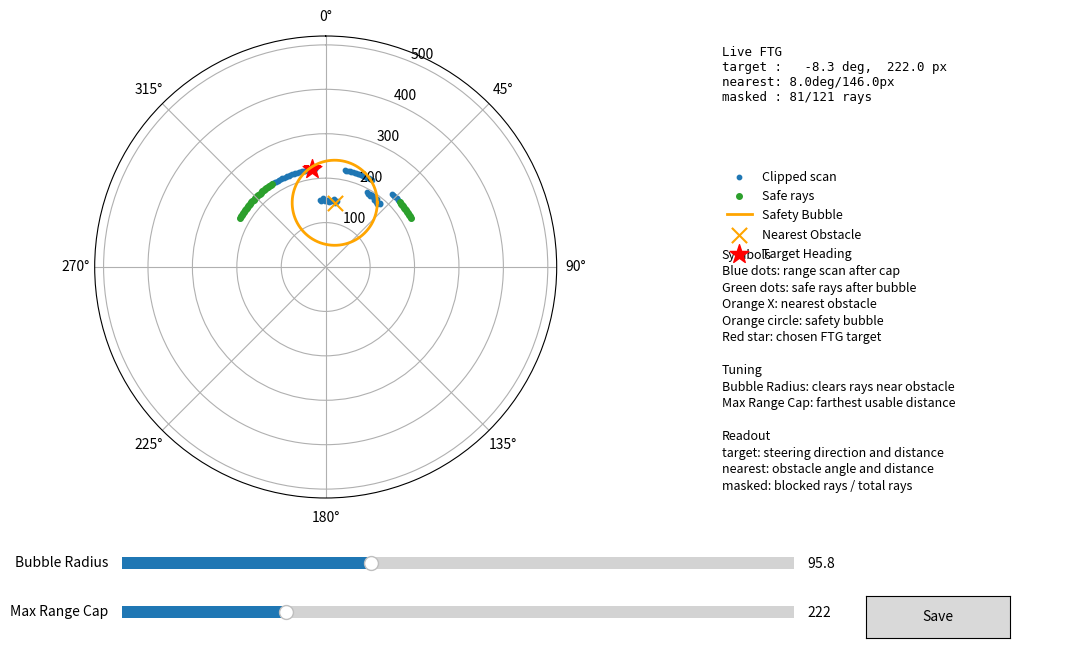

Recreate this plot in Python.
"""Advanced Follow-the-Gap target selection for LiDAR scans."""

import math
from pathlib import Path
import re

import numpy as np


DEFAULT_BUBBLE_RADIUS = 95.7812
DEFAULT_MAX_RANGE_CAP = 222.024
DEFAULT_DEEP_CLUSTER_RATIO = 0.95
DEFAULT_OBSTACLE_EPSILON = 1.0
FORWARD_VIEW_RAD = math.radians(120.0)


_prev_angle = 0.0
_f1tenth_prev_angle = 0.0


def extend_disparities(ranges, angles, vehicle_width=38.125):
    """Draw a virtual safety radius around depth disparities to clear vehicle width."""
    ranges = np.asarray(ranges, dtype=np.float32)
    angles = np.asarray(angles, dtype=np.float32)
    extended_ranges = np.copy(ranges)
    
    # Auto-detect scale: if max range is < 10, assume meters (F1Tenth), else pixels
    is_meters = np.max(ranges) < 10.0
    threshold = 0.5 if is_meters else 25.0
    width = 0.35 if is_meters else float(vehicle_width)
    
    for i in range(1, len(ranges)):
        diff = abs(ranges[i] - ranges[i - 1])
        if diff > threshold:
            closer_idx = i if ranges[i] < ranges[i - 1] else i - 1
            closer_dist = ranges[closer_idx]
            alpha = abs(angles[i] - angles[i - 1])
            if closer_dist * alpha > 0:
                num_indices = int(width / (closer_dist * alpha))
                start = max(0, closer_idx - num_indices)
                end = min(len(ranges), closer_idx + num_indices + 1)
                for j in range(start, end):
                    if j < len(extended_ranges) and extended_ranges[j] > closer_dist:
                        extended_ranges[j] = closer_dist
    return extended_ranges


def select_best_gap_index(gaps, ranges, angles, goal_angle=0.0):
    """Evaluate all gaps using a cost function balancing depth and heading error."""
    best_idx = -1
    min_cost = float('inf')
    for start, end in gaps:
        for i in range(start, end + 1):
            depth = float(ranges[i])
            heading_error = abs(angles[i] - goal_angle)
            # Scaling depth index based on units
            is_meters = np.max(ranges) < 10.0
            depth_scale = 1.0 if is_meters else 100.0
            cost = (depth_scale / (depth + 1e-5)) + (2.0 * heading_error)
            if cost < min_cost:
                min_cost = cost
                best_idx = i
    return best_idx


def calculate_follow_the_gap_point(
    lidar_points,
    origin,
    heading,
    max_range,
    resolution,
    bubble_radius,
    max_range_cap=DEFAULT_MAX_RANGE_CAP,
):
    """Return an image-space target point from sparse forward LiDAR returns."""
    if max_range_cap is not None:
        max_range = min(float(max_range), float(max_range_cap))
    ranges, angles = build_forward_scan(
        lidar_points,
        max_range,
        resolution,
    )
    target_angle, target_dist = calculate_follow_the_gap_target(
        ranges,
        angles,
        bubble_radius,
    )
    if target_dist <= 0.0:
        return None, target_angle, target_dist

    global_angle = heading + target_angle
    target = np.asarray(origin, dtype=np.float32) + target_dist * np.array(
        [math.cos(global_angle), math.sin(global_angle)],
        dtype=np.float32,
    )
    return target, target_angle, target_dist


def calculate_follow_the_gap_debug(
    lidar_points,
    origin,
    heading,
    max_range,
    resolution,
    bubble_radius,
    max_range_cap=DEFAULT_MAX_RANGE_CAP,
):
    """Return Follow-the-Gap target and nearest-obstacle debug geometry."""
    if max_range_cap is not None:
        max_range = min(float(max_range), float(max_range_cap))
    ranges, angles = build_forward_scan(lidar_points, max_range, resolution)
    extended_ranges = extend_disparities(ranges, angles, vehicle_width=bubble_radius)
    safe_ranges, bubble_center = apply_safety_bubble(
        extended_ranges,
        angles,
        bubble_radius,
        max_range,
    )
    target_angle, target_dist = calculate_follow_the_gap_target(
        ranges,
        angles,
        bubble_radius,
        safe_ranges=safe_ranges,
    )
    nearest_angle, nearest_dist = nearest_obstacle_point(extended_ranges, angles, max_range=max_range)
    target = None
    if target_dist > 0.0:
        global_angle = heading + target_angle
        target = np.asarray(origin, dtype=np.float32) + target_dist * np.array(
            [math.cos(global_angle), math.sin(global_angle)],
            dtype=np.float32,
        )
    nearest_point = None
    if nearest_dist is not None:
        nearest_global_angle = heading + nearest_angle
        nearest_point = np.asarray(origin, dtype=np.float32) + nearest_dist * np.array(
            [math.cos(nearest_global_angle), math.sin(nearest_global_angle)],
            dtype=np.float32,
        )
    bubble_points = []
    if bubble_center is not None:
        bubble_angle, bubble_dist = bubble_center
        bubble_global_angle = heading + bubble_angle
        bubble_points.append(
            np.asarray(origin, dtype=np.float32)
            + bubble_dist
            * np.array(
                [math.cos(bubble_global_angle), math.sin(bubble_global_angle)],
                dtype=np.float32,
            )
        )
    return {
        'target': target,
        'target_angle': target_angle,
        'target_dist': target_dist,
        'nearest_point': nearest_point,
        'nearest_angle': nearest_angle,
        'nearest_dist': nearest_dist,
        'bubble_radius': float(bubble_radius),
        'max_range_cap': float(max_range),
        'ranges': ranges,
        'safe_ranges': safe_ranges,
        'angles': angles,
        'bubble_center': bubble_center,
        'bubble_points': bubble_points,
    }


def build_forward_scan(lidar_points, max_range, resolution):
    """Build forward-facing ranges and angles from sparse hits."""
    resolution = float(resolution)
    min_angle = -0.5 * FORWARD_VIEW_RAD
    max_angle = 0.5 * FORWARD_VIEW_RAD
    bin_count = int(math.floor((max_angle - min_angle) / resolution)) + 1
    angles = np.array(
        [min_angle + index * resolution for index in range(bin_count)],
        dtype=np.float32,
    )
    ranges = np.full(bin_count, float(max_range), dtype=np.float32)

    for point in lidar_points:
        if point.angle_rad < min_angle or point.angle_rad > max_angle:
            continue
        bin_id = int(round((point.angle_rad - min_angle) / resolution))
        if 0 <= bin_id < bin_count:
            ranges[bin_id] = min(ranges[bin_id], float(point.distance_px))
    return ranges, angles


def follow_the_gap_bubble_radius(config):
    """Return the safety bubble radius used by Follow-the-Gap Advanced."""
    return max(
        float(getattr(config, 'obstacle_margin_px', 0.0)),
        float(getattr(config, 'vehicle_radius_px', 0.0)),
        DEFAULT_BUBBLE_RADIUS,
    )


def calculate_follow_the_gap_target(
    ranges,
    angles,
    bubble_radius,
    deep_cluster_ratio=DEFAULT_DEEP_CLUSTER_RATIO,
    safe_ranges=None,
):
    """Return the safest target angle and distance from a LiDAR scan."""
    global _prev_angle
    ranges = np.asarray(ranges, dtype=np.float32)
    angles = np.asarray(angles, dtype=np.float32)
    if ranges.size == 0 or angles.size == 0 or ranges.size != angles.size:
        return 0.0, 0.0

    finite_mask = np.isfinite(ranges)
    positive_mask = ranges > 0.0
    valid_mask = finite_mask & positive_mask
    if not np.any(valid_mask):
        return 0.0, 0.0

    if safe_ranges is None:
        extended_ranges = extend_disparities(ranges, angles, vehicle_width=bubble_radius)
        safe_ranges, _bubble_center = apply_safety_bubble(
            extended_ranges,
            angles,
            bubble_radius,
        )
    else:
        safe_ranges = np.asarray(safe_ranges, dtype=np.float32)

    current_start = -1
    gaps = []
    for i in range(len(safe_ranges)):
        if safe_ranges[i] > 0.0:
            if current_start == -1:
                current_start = i
        else:
            if current_start != -1:
                gaps.append((current_start, i - 1))
                current_start = -1
    if current_start != -1:
        gaps.append((current_start, len(safe_ranges) - 1))

    if not gaps:
        return 0.0, 0.0

    best_gap_idx = select_best_gap_index(gaps, safe_ranges, angles, goal_angle=0.0)
    if best_gap_idx == -1:
        return 0.0, 0.0

    target_angle = float(angles[best_gap_idx])
    target_dist = float(safe_ranges[best_gap_idx])

    # Smooth the target steering heading with a low-pass filter
    alpha = 0.25
    smoothed_angle = (alpha * target_angle) + ((1.0 - alpha) * _prev_angle)
    _prev_angle = smoothed_angle
    target_angle = smoothed_angle

    return target_angle, target_dist


def apply_safety_bubble(
    ranges,
    angles,
    bubble_radius,
    max_range=None,
    obstacle_epsilon=DEFAULT_OBSTACLE_EPSILON,
):
    """Zero scan rays that pass through the nearest obstacle safety bubble."""
    ranges = np.asarray(ranges, dtype=np.float32)
    angles = np.asarray(angles, dtype=np.float32)
    if ranges.size == 0 or angles.size == 0 or ranges.size != angles.size:
        return np.zeros_like(ranges, dtype=np.float32), []

    safe_ranges = np.where(
        np.isfinite(ranges) & (ranges > 0.0),
        ranges,
        0.0,
    ).astype(np.float32, copy=True)
    if bubble_radius <= 0.0:
        return safe_ranges, []

    if max_range is None:
        max_range = float(np.max(ranges[np.isfinite(ranges)]))
    obstacle_mask = (
        np.isfinite(ranges)
        & (ranges > 0.0)
        & (ranges < float(max_range) - float(obstacle_epsilon))
    )
    obstacle_indices = np.flatnonzero(obstacle_mask)
    if obstacle_indices.size == 0:
        return safe_ranges, None

    obstacle_idx = obstacle_indices[np.argmin(ranges[obstacle_indices])]
    obstacle_dist = float(ranges[obstacle_idx])
    obstacle_angle = float(angles[obstacle_idx])
    angle_diffs = angles - obstacle_angle
    ray_lengths = safe_ranges.astype(np.float32, copy=False)
    valid_rays = np.isfinite(ray_lengths) & (ray_lengths > 0.0)

    # Project the obstacle onto each ray and clamp to the finite ray segment.
    # This masks rays whose path crosses the bubble, even if the endpoint is beyond it.
    projection = obstacle_dist * np.cos(angle_diffs)
    closest_along_ray = np.clip(projection, 0.0, ray_lengths)
    closest_dist_sq = (
        obstacle_dist**2
        + closest_along_ray**2
        - 2.0 * obstacle_dist * closest_along_ray * np.cos(angle_diffs)
    )
    closest_dist = np.sqrt(np.maximum(closest_dist_sq, 0.0))
    bubble_mask = valid_rays & (closest_dist < bubble_radius)
    safe_ranges[bubble_mask] = 0.0
    return safe_ranges, (obstacle_angle, obstacle_dist)


def nearest_obstacle_point(ranges, angles, max_range=None, obstacle_epsilon=DEFAULT_OBSTACLE_EPSILON):
    """Return nearest valid obstacle as angle and distance."""
    ranges = np.asarray(ranges, dtype=np.float32)
    angles = np.asarray(angles, dtype=np.float32)
    if ranges.size == 0 or angles.size == 0 or ranges.size != angles.size:
        return None, None
    if max_range is None:
        valid_mask = np.isfinite(ranges) & (ranges > 0.0)
    else:
        valid_mask = (
            np.isfinite(ranges)
            & (ranges > 0.0)
            & (ranges < float(max_range) - float(obstacle_epsilon))
        )
    if not np.any(valid_mask):
        return None, None
    valid_indices = np.flatnonzero(valid_mask)
    min_idx = valid_indices[np.argmin(ranges[valid_indices])]
    return float(angles[min_idx]), float(ranges[min_idx])


def bubble_outline(min_angle, min_dist, bubble_radius, sample_count=96):
    """Return polar points for a safety bubble around the nearest obstacle."""
    if min_angle is None or min_dist is None:
        return np.empty(0), np.empty(0)

    center_x = min_dist * np.sin(min_angle)
    center_y = min_dist * np.cos(min_angle)
    theta = np.linspace(0.0, 2.0 * np.pi, sample_count)
    x_points = center_x + bubble_radius * np.cos(theta)
    y_points = center_y + bubble_radius * np.sin(theta)
    angles = np.arctan2(x_points, y_points)
    ranges = np.hypot(x_points, y_points)
    return angles, ranges


def generate_fake_lidar():
    """Create a synthetic 180-degree forward LiDAR scan for tuning."""
    rng = np.random.default_rng(7)
    angles = np.linspace(-0.5 * FORWARD_VIEW_RAD, 0.5 * FORWARD_VIEW_RAD, 121)
    ranges = np.full_like(angles, 500.0)

    near_obstacle = (angles > -0.10) & (angles < 0.18)
    left_obstacle = (angles > -0.78) & (angles < -0.52)
    right_obstacle = (angles > 0.50) & (angles < 0.72)
    ranges[near_obstacle] = 150.0
    ranges[left_obstacle] = 230.0
    ranges[right_obstacle] = 190.0

    ranges += rng.normal(0.0, 3.0, size=ranges.shape)
    return angles, ranges


def save_tuned_values(bubble_radius, max_range_cap, file_path=None):
    """Persist tuned Follow-the-Gap values into this module."""
    path = Path(__file__) if file_path is None else Path(file_path)
    source = path.read_text(encoding='utf-8')
    replacements = {
        'DEFAULT_BUBBLE_RADIUS': float(bubble_radius),
        'DEFAULT_MAX_RANGE_CAP': float(max_range_cap),
    }
    for name, value in replacements.items():
        source = re.sub(
            rf'^{name} = .*$',
            f'{name} = {value:.6g}',
            source,
            count=1,
            flags=re.MULTILINE,
        )
    path.write_text(source, encoding='utf-8')


def run_tuning_panel():
    """Launch an interactive Follow-the-Gap tuning panel."""
    import matplotlib.pyplot as plt
    from matplotlib.widgets import Button
    from matplotlib.widgets import Slider

    fig = plt.figure(figsize=(12.0, 7.0))
    ax = fig.add_axes([0.06, 0.27, 0.58, 0.66], projection='polar')
    info_ax = fig.add_axes([0.68, 0.27, 0.28, 0.66])
    info_ax.axis('off')

    angles, ranges_raw = generate_fake_lidar()
    raw_plot = ax.scatter(angles, ranges_raw, c='tab:blue', s=10, label='Clipped scan')
    safe_plot = ax.scatter(
        [],
        [],
        c='tab:green',
        s=16,
        label='Safe rays',
    )
    bubble_plot, = ax.plot([], [], c='orange', linewidth=2, label='Safety Bubble')
    threat_plot = ax.scatter(
        [],
        [],
        c='orange',
        marker='x',
        s=120,
        label='Nearest Obstacle',
    )
    target_plot = ax.scatter(
        [],
        [],
        c='red',
        marker='*',
        s=200,
        label='Target Heading',
    )
    status_text = info_ax.text(
        0.0,
        0.98,
        '',
        transform=info_ax.transAxes,
        fontsize=9,
        va='top',
        family='monospace',
    )

    ax.set_ylim(0, 520)
    ax.set_theta_zero_location('N')
    ax.set_theta_direction(-1)
    handles, labels = ax.get_legend_handles_labels()
    info_ax.legend(
        handles,
        labels,
        loc='upper left',
        bbox_to_anchor=(0.0, 0.72),
        borderaxespad=0.0,
        frameon=False,
        fontsize=9,
    )
    info_ax.text(
        0.0,
        0.54,
        (
            'Symbols\n'
            'Blue dots: range scan after cap\n'
            'Green dots: safe rays after bubble\n'
            'Orange X: nearest obstacle\n'
            'Orange circle: safety bubble\n'
            'Red star: chosen FTG target\n\n'
            'Tuning\n'
            'Bubble Radius: clears rays near obstacle\n'
            'Max Range Cap: farthest usable distance\n\n'
            'Readout\n'
            'target: steering direction and distance\n'
            'nearest: obstacle angle and distance\n'
            'masked: blocked rays / total rays'
        ),
        transform=info_ax.transAxes,
        fontsize=9,
        va='top',
        linespacing=1.35,
    )

    ax_bubble = fig.add_axes([0.18, 0.16, 0.56, 0.035])
    ax_cap = fig.add_axes([0.18, 0.09, 0.56, 0.035])
    ax_save = fig.add_axes([0.80, 0.07, 0.12, 0.06])

    slider_bubble = Slider(
        ax_bubble,
        'Bubble Radius',
        5.0,
        250.0,
        valinit=DEFAULT_BUBBLE_RADIUS,
    )
    slider_cap = Slider(
        ax_cap,
        'Max Range Cap',
        100.0,
        600.0,
        valinit=DEFAULT_MAX_RANGE_CAP,
    )
    save_button = Button(ax_save, 'Save')

    def update(_val):
        bubble_r = slider_bubble.val
        cap_val = slider_cap.val
        ranges_capped = np.clip(ranges_raw, 0.0, cap_val)
        safe_ranges, bubble_center = apply_safety_bubble(
            ranges_capped,
            angles,
            bubble_r,
            cap_val,
        )
        target_angle, target_dist = calculate_follow_the_gap_target(
            ranges_capped,
            angles,
            bubble_r,
            safe_ranges=safe_ranges,
        )
        min_angle, min_dist = nearest_obstacle_point(
            ranges_capped,
            angles,
            max_range=cap_val,
        )
        bubble_angles, bubble_ranges = bubble_outline(
            min_angle,
            min_dist,
            bubble_r,
        )
        bubble_plot.set_data(bubble_angles, bubble_ranges)
        if min_dist is not None:
            threat_plot.set_offsets(np.c_[min_angle, min_dist])
        else:
            threat_plot.set_offsets(np.empty((0, 2)))
        if target_dist > 0.0:
            target_plot.set_offsets(np.c_[target_angle, target_dist])
        else:
            target_plot.set_offsets(np.empty((0, 2)))
        raw_plot.set_offsets(np.c_[angles, ranges_capped])
        safe_mask = safe_ranges > 0.0
        if np.any(safe_mask):
            safe_plot.set_offsets(np.c_[angles[safe_mask], safe_ranges[safe_mask]])
        else:
            safe_plot.set_offsets(np.empty((0, 2)))
        zeroed = int(np.count_nonzero(~safe_mask))
        target_deg = math.degrees(target_angle)
        obstacle_text = 'none'
        if bubble_center is not None:
            obstacle_text = f'{math.degrees(bubble_center[0]):.1f}deg/{bubble_center[1]:.1f}px'
        status_text.set_text(
            'Live FTG\n'
            f'target : {target_deg:6.1f} deg, {target_dist:6.1f} px\n'
            f'nearest: {obstacle_text}\n'
            f'masked : {zeroed}/{len(safe_ranges)} rays'
        )
        ax.set_ylim(0, max(520.0, cap_val * 1.08))
        fig.canvas.draw_idle()

    def save(_event):
        save_tuned_values(slider_bubble.val, slider_cap.val)
        fig.suptitle('Saved tuned Follow-the-Gap values')
        fig.canvas.draw_idle()

    slider_bubble.on_changed(update)
    slider_cap.on_changed(update)
    save_button.on_clicked(save)

    update(0)
    plt.show()


def f1tenth_follow_the_gap(raw_ranges, angle_min, angle_increment, car_width=0.3): # Define the core function taking raw ROS LiDAR data
    global _f1tenth_prev_angle
    # --- 1. PREPROCESSING ---
    ranges = np.array(raw_ranges) # Convert the raw ROS tuple into a mutable numpy array
    
    # Calculate indices to crop the LiDAR sweep to a 180-degree forward arc (-pi/2 to pi/2)
    start_idx = int((-np.pi/2 - angle_min) / angle_increment) # Find the array index for -90 degrees
    end_idx = int((np.pi/2 - angle_min) / angle_increment) # Find the array index for +90 degrees
    
    cropped_ranges = ranges[start_idx:end_idx] # Slice the array to isolate only the forward-facing laser rays
    
    # Scrub LiDAR noise: Replace infinities and NaNs with a flat 0.0 so they don't break the math
    cropped_ranges[np.isinf(cropped_ranges)] = 0.0 # Overwrite 'inf' values to 0.0
    cropped_ranges[np.isnan(cropped_ranges)] = 0.0 # Overwrite 'NaN' values to 0.0
    
    # Clamp maximum distance: Cap all rays to 3.0 meters so the car doesn't violently chase distant noise
    max_range_cap = 3.0 # Define the physical distance cutoff in meters
    cropped_ranges = np.clip(cropped_ranges, 0.0, max_range_cap) # Force any value above 3.0 down to exactly 3.0
    
    # Calculate cropped angles for disparity extension
    cropped_angles = np.array([angle_min + (start_idx + i) * angle_increment for i in range(len(cropped_ranges))])
    
    # Apply disparity extension (safety bubble expansion)
    cropped_ranges = extend_disparities(cropped_ranges, cropped_angles, vehicle_width=car_width)
    
    # --- 2. FIND CLOSEST THREAT & APPLY BUBBLE ---
    closest_idx = np.argmin(cropped_ranges) # Find the array index of the closest physical object
    
    # --- DYNAMIC BUBBLE SIZING PATCH ---
    car_width = 0.35 # Define the physical width of your F1Tenth chassis in meters plus a tiny safety margin
    closest_dist = cropped_ranges[closest_idx] # Extract the exact physical distance to the detected threat in meters
    safe_dist = max(0.1, closest_dist) # Prevent divide-by-zero math errors if the obstacle is touching the sensor
    
    # Use trigonometry (ArcSine) to find the angular width of the car at this specific distance
    theta_bubble = np.arcsin(min(1.0, (car_width / 2.0) / safe_dist)) # Calculate the angle required to cover half the car
    
    # Convert that physical angle into the exact number of array indices based on the specific LiDAR's hardware resolution
    bubble_radius_indices = int(theta_bubble / angle_increment) # Divide angle by resolution to get the index count
    # --- END PATCH ---
    
    # Calculate the left and right array boundaries for the safety bubble, ensuring they don't go out of bounds
    bubble_start = max(0, closest_idx - bubble_radius_indices) # Find the left edge of the bubble
    bubble_end = min(len(cropped_ranges), closest_idx + bubble_radius_indices) # Find the right edge of the bubble
    
    cropped_ranges[bubble_start:bubble_end] = 0.0 # Overwrite the entire bubble area to 0.0 (creating a virtual wall)
    
    # --- 3. FIND THE MAX GAP ---
    # Find all contiguous gaps
    current_start = -1
    gaps = []
    for i in range(len(cropped_ranges)):
        if cropped_ranges[i] > 0.0:
            if current_start == -1:
                current_start = i
        else:
            if current_start != -1:
                gaps.append((current_start, i - 1))
                current_start = -1
    if current_start != -1:
        gaps.append((current_start, len(cropped_ranges) - 1))
        
    if not gaps:
        return 0.0, 0.0
        
    # --- 4. FIND TARGET SETPOINT ---
    # Choose target index using the Cost-Based Gap Selector
    target_idx = select_best_gap_index(gaps, cropped_ranges, cropped_angles, goal_angle=0.0)
    if target_idx == -1:
        return 0.0, 0.0
        
    target_angle = float(cropped_angles[target_idx])
    
    # Smooth the target steering heading with a low-pass filter
    alpha = 0.25
    smoothed_angle = (alpha * target_angle) + ((1.0 - alpha) * _f1tenth_prev_angle)
    _f1tenth_prev_angle = smoothed_angle
    target_angle = smoothed_angle
    
    # --- 5. VELOCITY PROFILING ---
    # Calculate how fast to drive based on how sharp the target angle is
    abs_angle = abs(target_angle) # Get the absolute magnitude of the required steering angle
    
    if abs_angle < 0.17: # If the steering angle is less than ~10 degrees (straightaway)
        target_velocity = 4.0 # Command high speed (e.g., 4.0 m/s)
    elif abs_angle < 0.35: # If the steering angle is between ~10 and ~20 degrees (sweeping corner)
        target_velocity = 2.0 # Command medium speed (e.g., 2.0 m/s)
    else: # If the steering angle is very sharp (hairpin turn)
        target_velocity = 1.0 # Command slow speed to prevent drifting (e.g., 1.0 m/s)
        
    return target_angle, target_velocity # Return the final Ackerman drive commands for the VESC


if __name__ == '__main__':
    run_tuning_panel()
